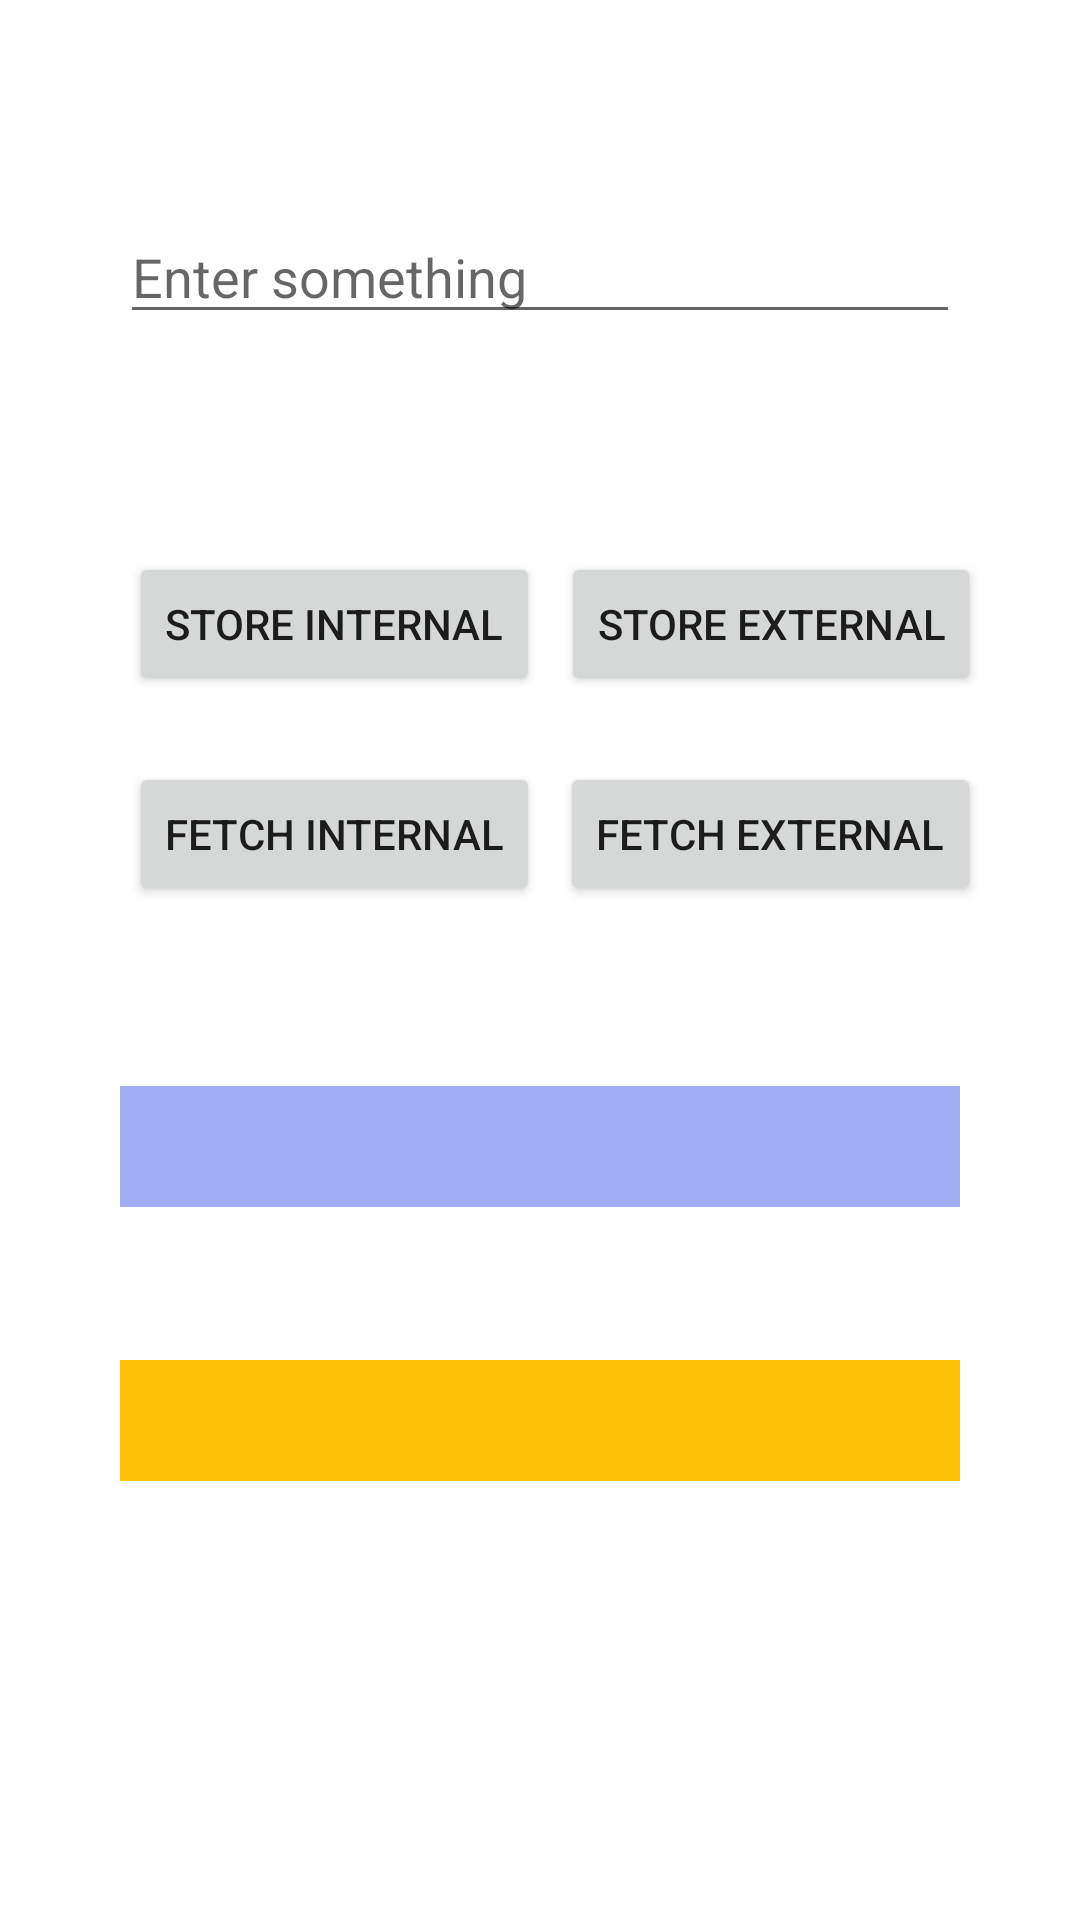

Android layout source for this screen:
<!-- AndroidManifest.xml: application theme Theme.HardikBhagvatProject -->
<!-- res/layout/activity_internal_external.xml -->
<?xml version="1.0" encoding="utf-8"?>
<androidx.constraintlayout.widget.ConstraintLayout xmlns:android="http://schemas.android.com/apk/res/android"
    xmlns:app="http://schemas.android.com/apk/res-auto"
    xmlns:tools="http://schemas.android.com/tools"
    android:layout_width="match_parent"
    android:layout_height="match_parent"
    android:padding="20dp"
    tools:context=".internal_external.InternalExternalActivity">

    <EditText
        android:id="@+id/edtStore"
        android:layout_width="0dp"
        android:layout_height="wrap_content"
        android:layout_marginStart="20dp"
        android:layout_marginTop="50dp"
        android:layout_marginEnd="20dp"
        android:ems="10"
        android:hint="Enter something"
        android:inputType="textPersonName"
        app:layout_constraintEnd_toEndOf="parent"
        app:layout_constraintStart_toStartOf="parent"
        app:layout_constraintTop_toTopOf="parent" />

    <Button
        android:id="@+id/btnInternalStore"
        android:layout_width="wrap_content"
        android:layout_height="wrap_content"
        android:layout_marginStart="16dp"
        android:text="Store Internal"
        app:layout_constraintBaseline_toBaselineOf="@+id/btnStoreExternal"
        app:layout_constraintEnd_toStartOf="@+id/btnStoreExternal"
        app:layout_constraintStart_toStartOf="parent" />

    <Button
        android:id="@+id/btnFetchInternal"
        android:layout_width="wrap_content"
        android:layout_height="wrap_content"
        android:layout_marginStart="16dp"
        android:layout_marginTop="22dp"
        android:text="Fetch Internal"
        app:layout_constraintEnd_toStartOf="@+id/btnFetchExternal"
        app:layout_constraintStart_toStartOf="parent"
        app:layout_constraintTop_toBottomOf="@+id/btnInternalStore" />

    <TextView
        android:id="@+id/tvInternal"
        android:layout_width="0dp"
        android:layout_height="wrap_content"
        android:layout_marginStart="20dp"
        android:layout_marginTop="60dp"
        android:layout_marginEnd="20dp"
        android:background="#A0ADF3"
        android:textSize="30dp"
        app:layout_constraintEnd_toEndOf="parent"
        app:layout_constraintStart_toStartOf="parent"
        app:layout_constraintTop_toBottomOf="@+id/btnFetchInternal" />

    <Button
        android:id="@+id/btnStoreExternal"
        android:layout_width="wrap_content"
        android:layout_height="wrap_content"
        android:layout_marginTop="164dp"
        android:layout_marginEnd="6dp"
        android:text="Store External"
        app:layout_constraintEnd_toEndOf="parent"
        app:layout_constraintStart_toEndOf="@+id/btnInternalStore"
        app:layout_constraintTop_toTopOf="parent" />

    <Button
        android:id="@+id/btnFetchExternal"
        android:layout_width="wrap_content"
        android:layout_height="wrap_content"
        android:layout_marginEnd="6dp"
        android:text="Fetch External"
        app:layout_constraintBaseline_toBaselineOf="@+id/btnFetchInternal"
        app:layout_constraintEnd_toEndOf="parent"
        app:layout_constraintStart_toEndOf="@+id/btnFetchInternal" />

    <TextView
        android:id="@+id/tvExternal"
        android:layout_width="0dp"
        android:layout_height="wrap_content"
        android:layout_marginStart="20dp"
        android:layout_marginTop="51dp"
        android:layout_marginEnd="20dp"
        android:background="#FFC107"
        android:textSize="30dp"
        app:layout_constraintEnd_toEndOf="parent"
        app:layout_constraintStart_toStartOf="parent"
        app:layout_constraintTop_toBottomOf="@+id/tvInternal" />
</androidx.constraintlayout.widget.ConstraintLayout>
<!-- resources referenced by this layout -->
<resources>
  <style name="Theme.HardikBhagvatProject" parent="Theme.MaterialComponents.DayNight.DarkActionBar">
          
          <item name="colorPrimary">@color/main</item>
          <item name="colorPrimaryVariant">@color/main</item>
          <item name="colorOnPrimary">@color/white</item>
          
          <item name="colorSecondary">@color/teal_200</item>
          <item name="colorSecondaryVariant">@color/teal_700</item>
          <item name="colorOnSecondary">@color/black</item>
          
          <item name="android:statusBarColor" tools:targetApi="l">?attr/colorPrimaryVariant</item>
          
      </style>
  <color name="main">#36833A</color>
  <color name="white">#FFFFFFFF</color>
  <color name="teal_200">#FF03DAC5</color>
  <color name="teal_700">#FF018786</color>
  <color name="black">#FF000000</color>
</resources>
